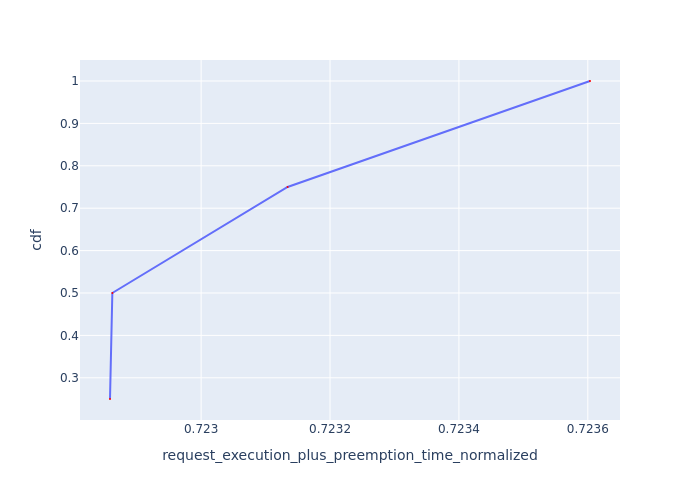

The table this chart was drawn from, first rows:
Request Id, request_execution_plus_preemption_time_n…, cdf
0_2, 0.7229, 0.25
0_3, 0.7229, 0.5
0_1, 0.7231, 0.75
0_0, 0.7236, 1.0
